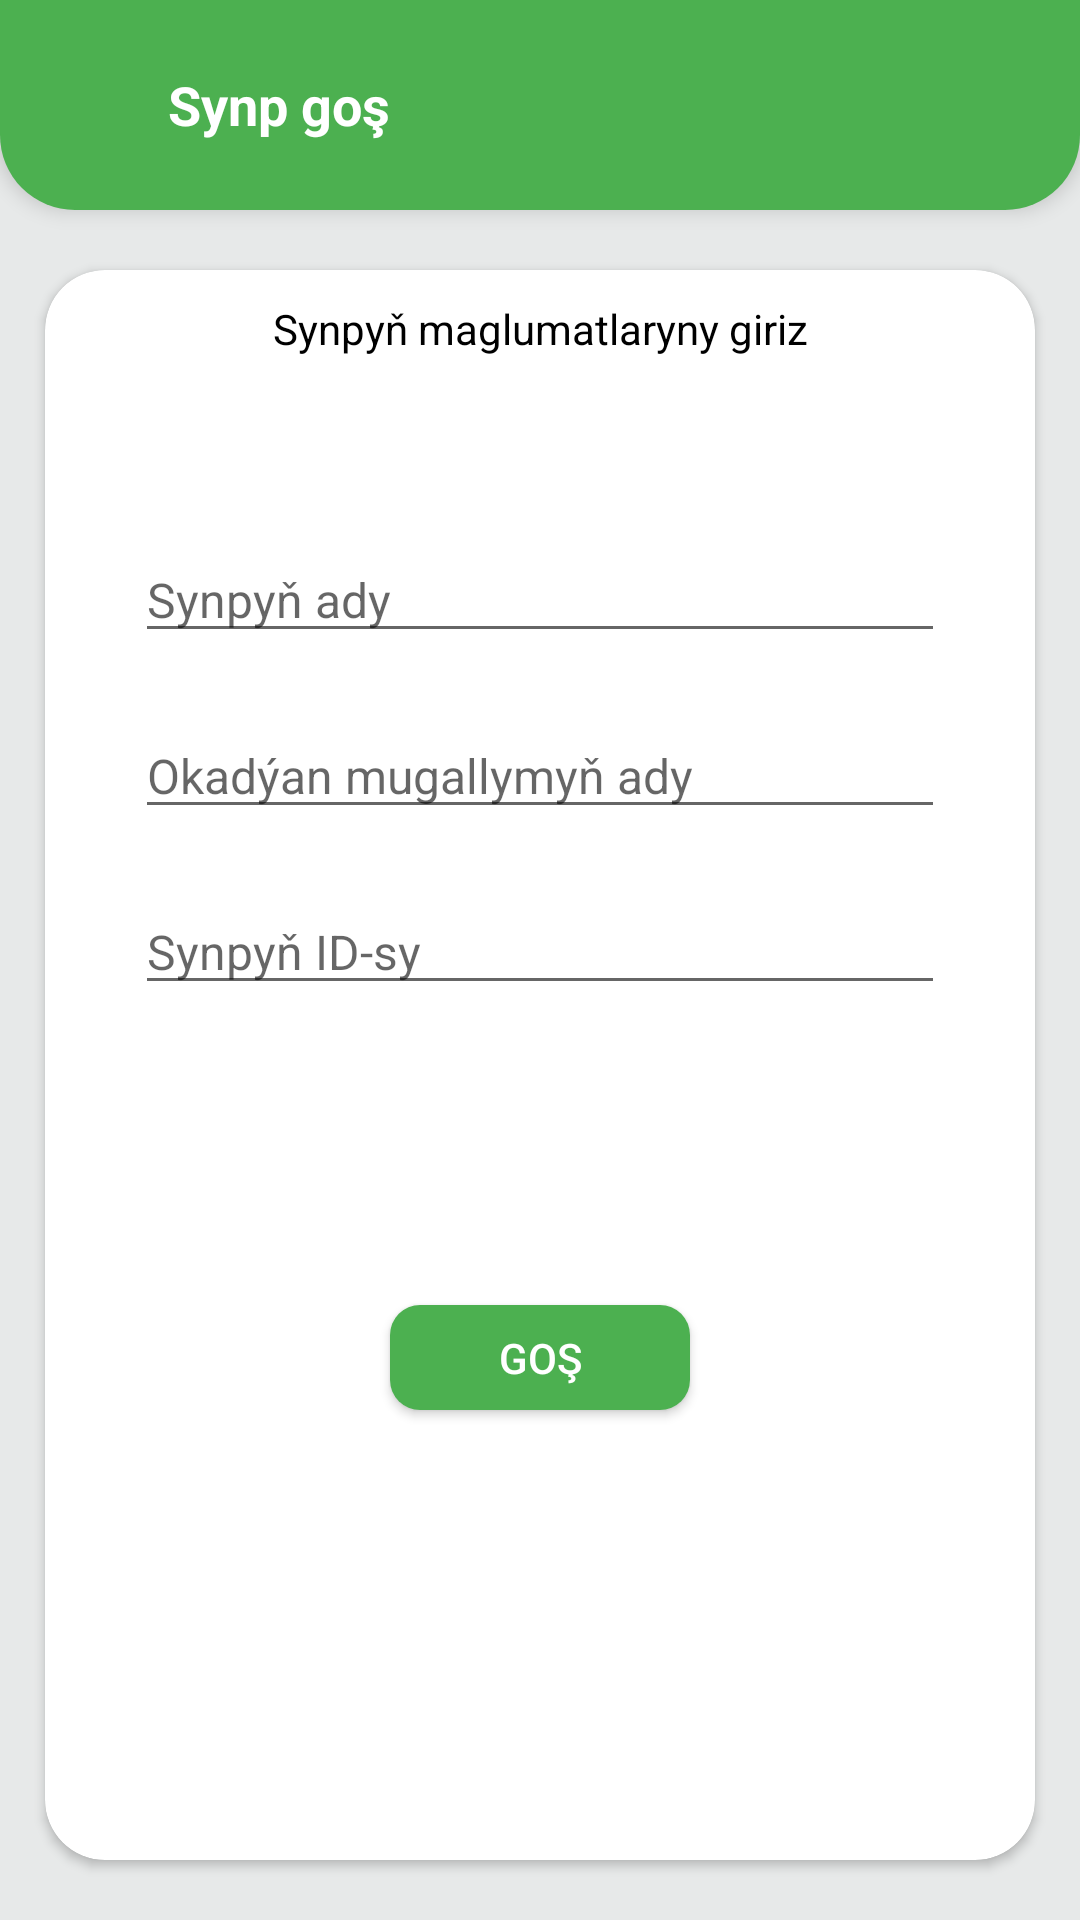

Produce the Android XML layout that renders to this screen, including the resource entries it uses.
<!-- AndroidManifest.xml: application theme Theme.OnlineGundelik -->
<!-- res/layout/activity_add.xml -->
<?xml version="1.0" encoding="utf-8"?>
<LinearLayout xmlns:android="http://schemas.android.com/apk/res/android"
    xmlns:app="http://schemas.android.com/apk/res-auto"
    xmlns:tools="http://schemas.android.com/tools"
    android:layout_width="match_parent"
    android:layout_height="match_parent"
    android:orientation="vertical"
    tools:context=".Add.AddActivity"
    android:background="@color/background">



    <include layout="@layout/toolbar_add"/>
    <androidx.cardview.widget.CardView
        android:layout_width="match_parent"
        android:layout_height="match_parent"
        app:cardCornerRadius="20dp"
        android:elevation="10dp"
        android:layout_marginBottom="20dp"
        android:layout_marginStart="15dp"
        android:layout_marginEnd="15dp"
        android:layout_marginTop="20dp">
        <ProgressBar
            android:id="@+id/progresbar1"
            android:layout_width="wrap_content"
            android:layout_height="wrap_content"
            android:layout_gravity="center"
            android:visibility="gone"/>
        <LinearLayout
            android:layout_width="match_parent"
            android:layout_height="match_parent"
            android:orientation="vertical">
            <TextView
                android:layout_width="match_parent"
                android:layout_height="wrap_content"
                android:text="Synpyň maglumatlaryny giriz"
                android:layout_gravity="center"
                android:gravity="center"
                android:layout_marginTop="10dp"
                android:textColor="@color/black"
                android:textSize="14sp"/>

            <EditText
                android:id="@+id/class_name"
                android:layout_width="match_parent"
                android:layout_height="wrap_content"
                android:layout_marginTop="60dp"
                android:layout_marginStart="30dp"
                android:layout_marginEnd="30dp"
                android:hint="Synpyň ady"
                android:inputType="textCapWords"
                android:textSize="16sp"
                android:textColor="@color/black" />
            <EditText
                android:id="@+id/teacher_name"
                android:layout_width="match_parent"
                android:layout_height="wrap_content"
                android:layout_marginTop="20dp"
                android:layout_marginStart="30dp"
                android:layout_marginEnd="30dp"
                android:hint="Okadýan mugallymyň ady"
                android:textSize="16sp"
                android:textColor="@color/black"
                android:inputType="textCapWords"/>
            <EditText
                android:id="@+id/class_id"
                android:layout_width="match_parent"
                android:layout_height="wrap_content"
                android:layout_marginTop="20dp"
                android:layout_marginStart="30dp"
                android:layout_marginEnd="30dp"
                android:hint="Synpyň ID-sy"
                android:textSize="16sp"
                android:textColor="@color/black"
                android:inputType="textCapWords"/>

            <androidx.appcompat.widget.AppCompatButton
                android:id="@+id/add_class"
                android:layout_width="100dp"
                android:layout_height="35dp"
                android:layout_gravity="center"
                android:layout_marginTop="100dp"
                android:text="Goş"
                android:elevation="10dp"
                android:background="@drawable/round_button"
                android:textColor="@color/white"/>

        </LinearLayout>

    </androidx.cardview.widget.CardView>
</LinearLayout>
<!-- res/layout/toolbar_add.xml (included above) -->
<?xml version="1.0" encoding="utf-8"?>
<Toolbar xmlns:android="http://schemas.android.com/apk/res/android"
    android:layout_width="match_parent"
    android:layout_height="70dp"
    android:background="@drawable/round_corner_top"
    android:id="@+id/toollanguage"
    android:elevation="4dp">

    <RelativeLayout
        android:layout_width="match_parent"
        android:layout_height="wrap_content">

        <ImageView
            android:id="@+id/back_mainadd"
            android:layout_width="wrap_content"
            android:layout_height="wrap_content"
            android:src="@drawable/back_arrow" />

        <TextView
            android:layout_width="wrap_content"
            android:layout_height="wrap_content"
            android:layout_marginStart="40dp"
            android:layout_toEndOf="@id/back_mainadd"
            android:text="Synp goş"
            android:textColor="@color/white"
            android:textSize="18sp"
            android:textStyle="bold" />

    </RelativeLayout>

</Toolbar>
<!-- resources referenced by this layout -->
<resources>
  <color name="background">#E7E9E9</color>
  <color name="black">#FF000000</color>
  <color name="white">#FFFFFFFF</color>
  <!-- drawable round_button (drawable) -->
  <?xml version="1.0" encoding="utf-8"?>
  <shape xmlns:android="http://schemas.android.com/apk/res/android">
      <corners
          android:topLeftRadius="10dp"
          android:topRightRadius="10dp"
          android:bottomRightRadius="10dp"
          android:bottomLeftRadius="10dp"
           />
  
  
      <gradient
          android:startColor="@color/green"
          android:endColor="@color/green" />
  
  </shape>
  <!-- drawable round_corner_top (drawable) -->
  <?xml version="1.0" encoding="utf-8"?>
  <shape xmlns:android="http://schemas.android.com/apk/res/android">
      <corners
          android:bottomLeftRadius="25dp"
          android:bottomRightRadius="25dp"
           />
  
      <gradient
          android:startColor="@color/green"
          android:endColor="@color/green" />
  
  </shape>
  <style name="Theme.OnlineGundelik" parent="Theme.MaterialComponents.Light.NoActionBar">
          
          <item name="colorPrimary">@color/green</item>
          <item name="colorPrimaryVariant">@color/green</item>
          <item name="colorOnPrimary">@color/white</item>
          
          <item name="colorSecondary">@color/green</item>
          <item name="colorSecondaryVariant">@color/green</item>
          <item name="colorOnSecondary">@color/white</item>
          
          <item name="android:statusBarColor" tools:targetApi="l">?attr/colorPrimaryVariant</item>
          
      </style>
  <color name="green">#4CB050</color>
</resources>
